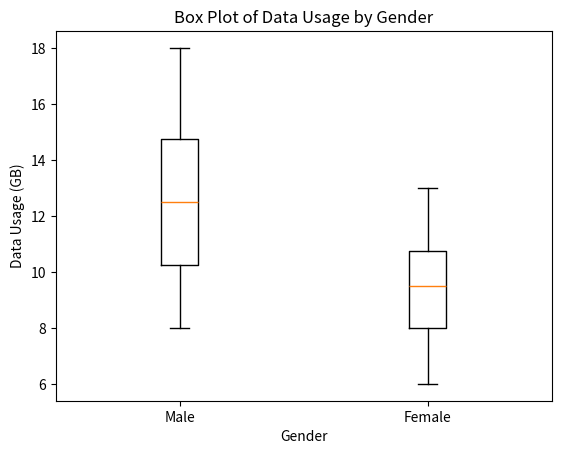

The matplotlib source for this figure: (Note: this script raises an exception after producing the figure.)
import matplotlib.pyplot as plt
import numpy as np

# Data usage for males and females
male_data_usage = np.array([10, 15, 8, 12, 18, 11, 9, 13, 16, 14])
female_data_usage = np.array([8, 10, 7, 9, 12, 11, 6, 8, 10, 13])

# Create a figure and axis
fig, ax = plt.subplots()

# Create the box plot
ax.boxplot([male_data_usage, female_data_usage], labels=['Male', 'Female'])

# Set the title and labels
ax.set_title('Box Plot of Data Usage by Gender')
ax.set_xlabel('Gender')
ax.set_ylabel('Data Usage (GB)')

# Show the plot
plt.show()
plt.savefig('png_files/plot_2488b21b.png')